Run: headless pygame with SDL's dummy video driver; simulated clock (each Clock.tick advances the game by its frame time, no real sleeping); random seed 0; keys injected as events and as key.get_pressed() state; no mouse input.
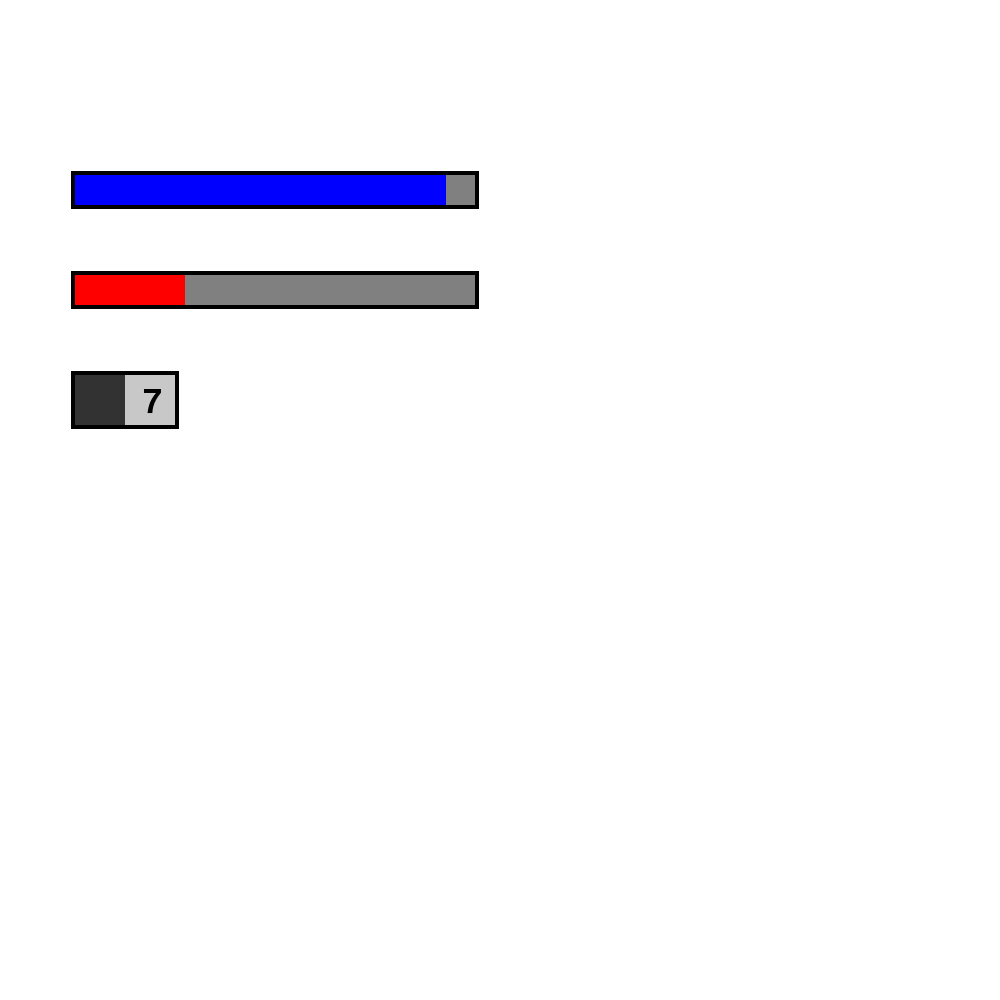
Frame 1 of 4 · flips 1–60 · no input
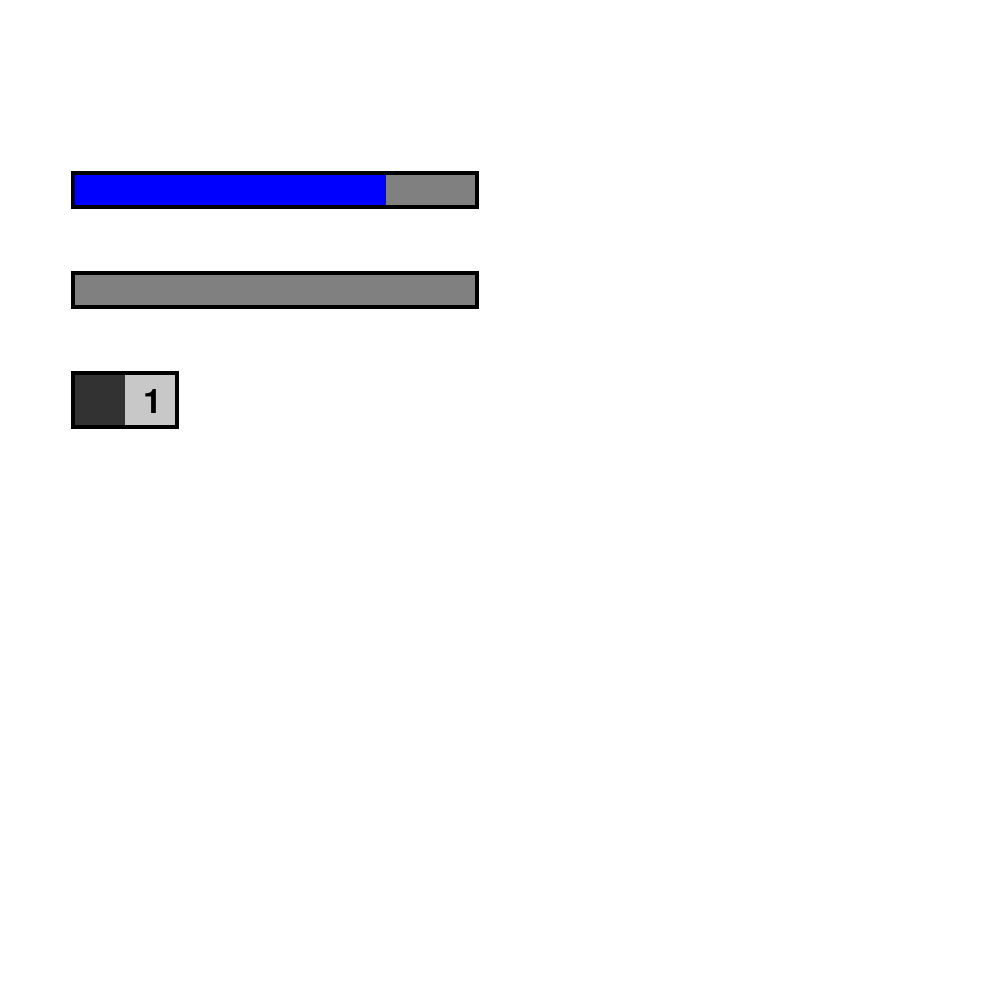
Frame 2 of 4 · flips 61–180 · tapped SPACE, RETURN · held RIGHT (→), D
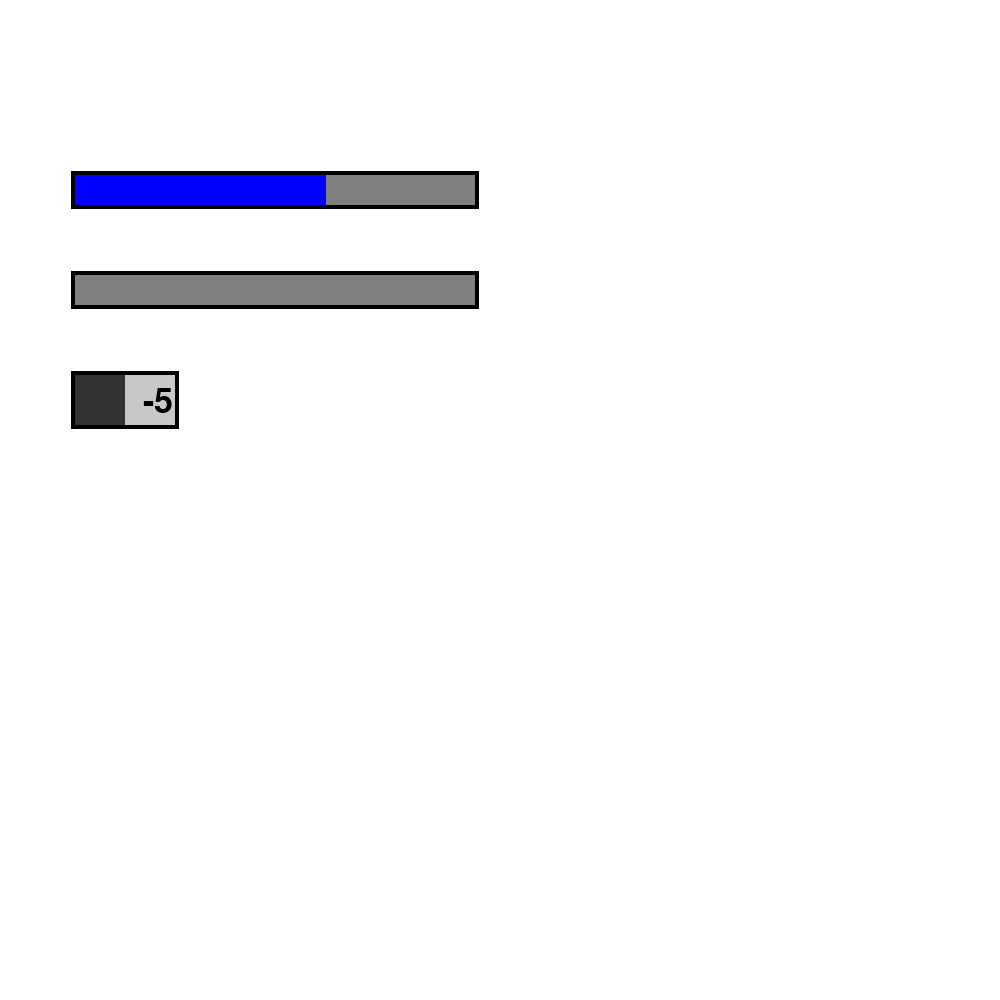
Frame 3 of 4 · flips 181–300 · held DOWN (↓), S
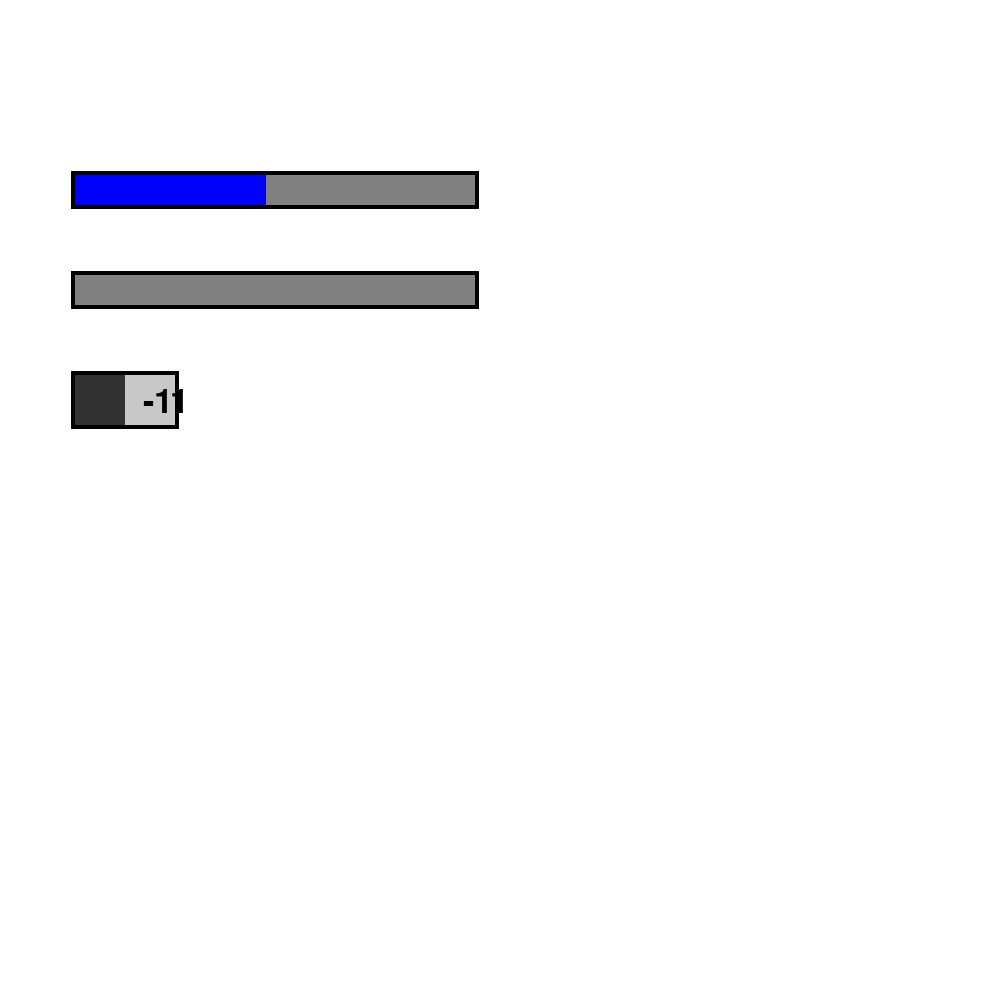
Frame 4 of 4 · flips 301–420 · held LEFT (←), A, UP (↑), W

The pygame program that drew these frames:

import pygame

class interface: 

    def Hpbar(hpbar_coordinate, hp, color):

        pygame.draw.rect(screen, (128,128,128), hpbar_coordinate)
        pygame.draw.rect(screen, color, [hpbar_coordinate[0], hpbar_coordinate[1], hp, hpbar_coordinate[3]])
        pygame.draw.rect(screen, (0,0,0), [hpbar_coordinate[0]-4, hpbar_coordinate[1]-4, hpbar_coordinate[2]+8, hpbar_coordinate[3]+8], 4)
    
    def itembar(itembar_coordinate, Count):
        pygame.draw.rect(screen, (200,200,200), itembar_coordinate)
        pygame.draw.rect(screen, (50,50,50),[itembar_coordinate[0], itembar_coordinate[1], itembar_coordinate[2]/2, itembar_coordinate[3]])
        pygame.draw.rect(screen, (0,0,0),[itembar_coordinate[0]-4, itembar_coordinate[1]-4, itembar_coordinate[2]+8, itembar_coordinate[3]+8], 4)
        myfont = pygame.font.SysFont(None, itembar_coordinate[3])
        mytext = myfont.render(str(Count), True, (0,0,0))
        screen.blit(mytext, (itembar_coordinate[0]+itembar_coordinate[2]/1.45,itembar_coordinate[1]+itembar_coordinate[3]/5))
        pygame.display.update()




pygame.init()

BLACK = (  0,   0,   0)
WHITE = (255, 255, 255)
BLUE  = (  0,   0, 255)
GREEN = (  0, 255,   0)
RED   = (255,   0,   0)
GRAY  = (128, 128, 128)
 
size   = [1000, 1000]
screen = pygame.display.set_mode(size)
  
pygame.display.set_caption("Game Title")
  
done = False
clock = pygame.time.Clock()

hpbar_coordinate1 = [75, 175, 400, 30]
hpbar_coordinate2 = [75, 275, 400, 30]
hacker_hp = hpbar_coordinate1[2]
enemy_hp = hpbar_coordinate1[2]
Count = 9
a=0

itembar_coordinate = [75, 375, 100, 50]

while not done:

    clock.tick(10)
     
    for event in pygame.event.get():
        if event.type == pygame.QUIT:
            done=True

    screen.fill(WHITE)
    
    interface.Hpbar(hpbar_coordinate1, hacker_hp, BLUE)
    interface.Hpbar(hpbar_coordinate2, enemy_hp, RED)
    interface.itembar(itembar_coordinate, Count)
    hacker_hp -= 1
    enemy_hp -= 10
    a+=1
    if a == 10:
        Count -= 1
        a=0
    
    pygame.display.flip()

pygame.quit()
